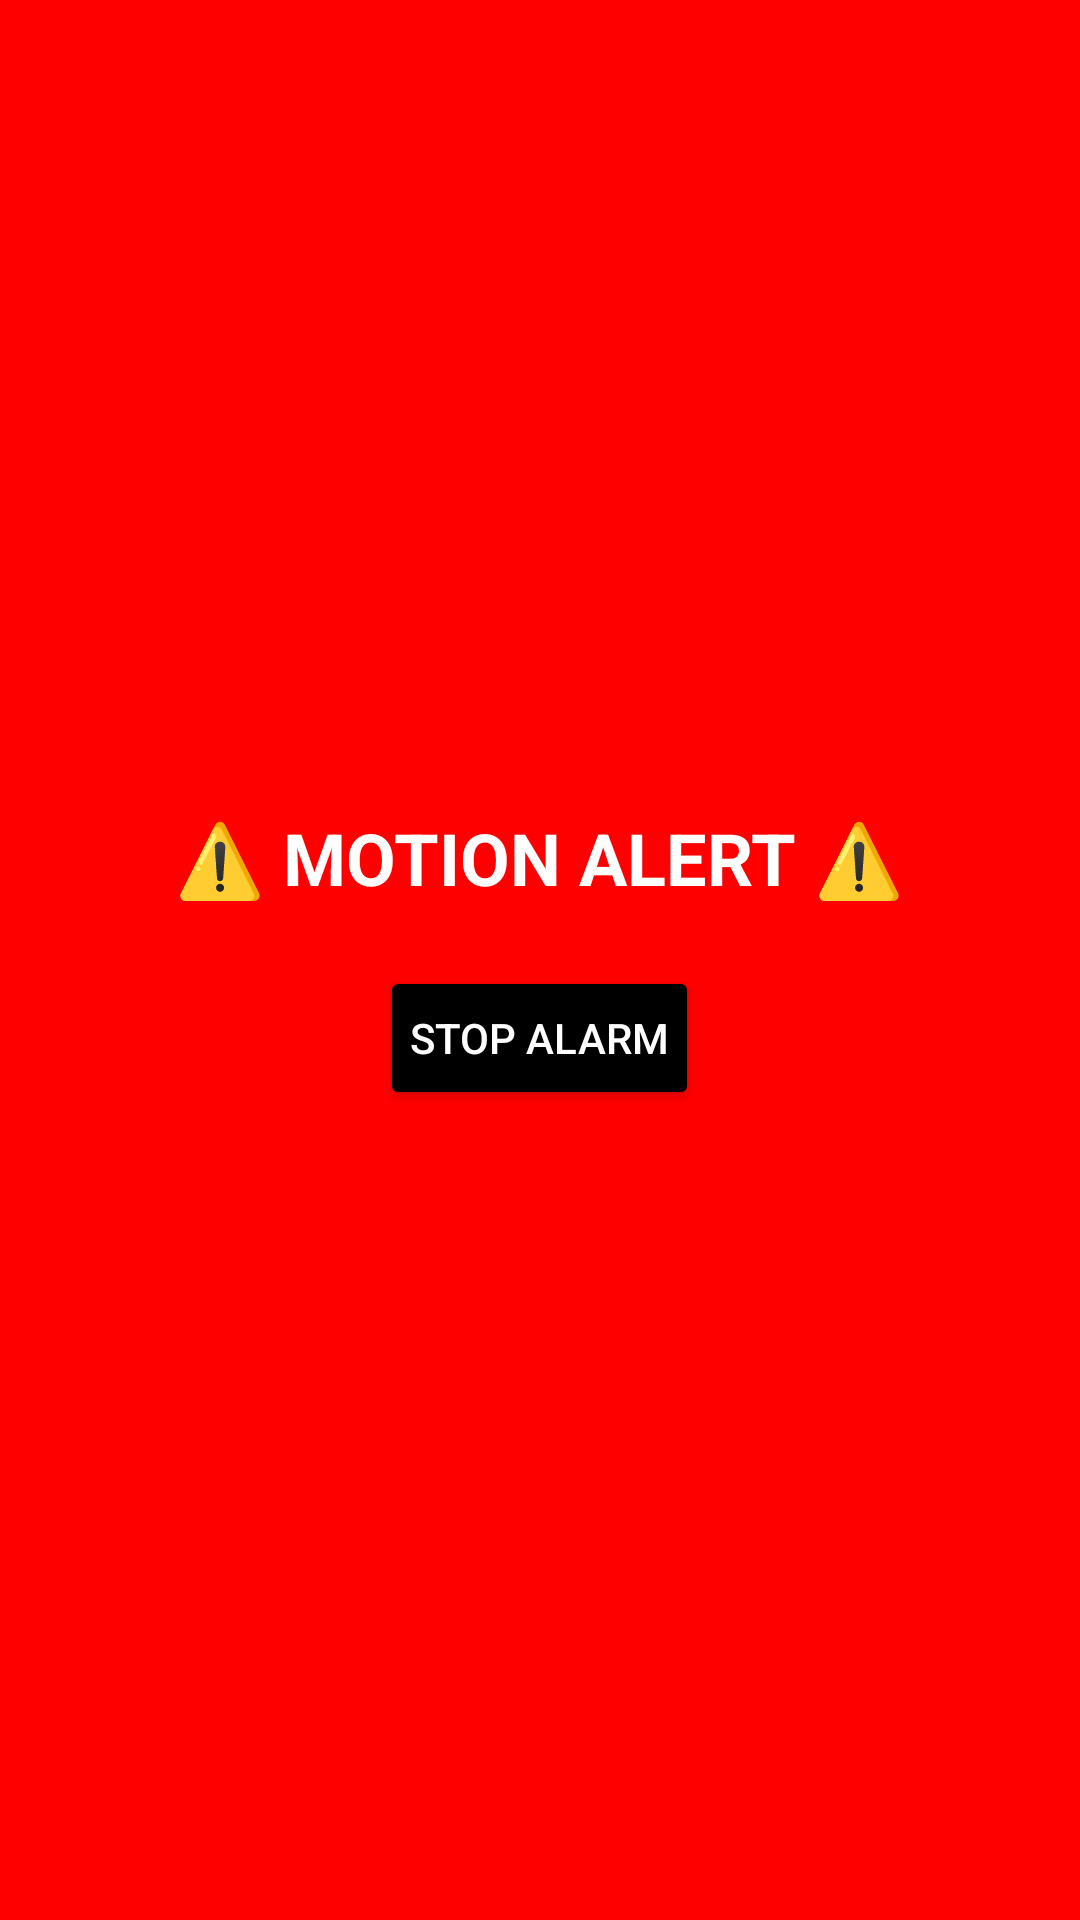

Layout XML and referenced resources for this Android screen:
<!-- AndroidManifest.xml: application theme Theme.SuperNova -->
<!-- res/layout/activity_alert_motion.xml -->
<?xml version="1.0" encoding="utf-8"?>
<LinearLayout xmlns:android="http://schemas.android.com/apk/res/android"
    android:layout_width="match_parent"
    android:layout_height="match_parent"
    android:orientation="vertical"
    android:gravity="center"
    android:background="@color/red">

    <TextView
        android:layout_width="wrap_content"
        android:layout_height="wrap_content"
        android:text="⚠️ MOTION ALERT ⚠️"
        android:textSize="24sp"
        android:textStyle="bold"
        android:textColor="@color/white"/>

    <Button
        android:id="@+id/btnDismiss"
        android:layout_width="wrap_content"
        android:layout_height="wrap_content"
        android:text="Stop Alarm"
        android:backgroundTint="@color/black"
        android:textColor="@color/white"
        android:padding="10dp"
        android:layout_marginTop="20dp"/>
</LinearLayout>
<!-- resources referenced by this layout -->
<resources>
  <color name="black">#FF000000</color>
  <color name="red">#FF0000</color>
  <color name="white">#FFFFFFFF</color>
  <style name="Theme.SuperNova" parent="Theme.MaterialComponents.Light.DarkActionBar">
          
          <item name="colorPrimary">@color/purple_500</item>
          <item name="colorPrimaryVariant">@color/purple_700</item>
          <item name="colorOnPrimary">@color/white</item>
  
          
          <item name="android:statusBarColor">@color/purple_700</item>
  
          
          <item name="android:windowBackground">@color/white</item>
  
          
          <item name="android:actionBarStyle">@style/CustomActionBar</item>
          <item name="android:navigationBarColor">@color/purple_700</item>
  
          
          <item name="colorAccent">@color/purple_200</item>
          <item name="colorPrimaryDark">@color/purple_700</item>
          <item name="android:textColorPrimary">@color/black</item>
      </style>
  <color name="purple_500">#FF6200EE</color>
  <color name="purple_700">#FF3700B3</color>
  <style name="CustomActionBar" parent="Widget.MaterialComponents.Toolbar.Primary">
          <item name="android:background">@color/purple_700</item>
          <item name="android:titleTextColor">@color/white</item>
      </style>
  <color name="purple_200">#FFBB86FC</color>
</resources>
